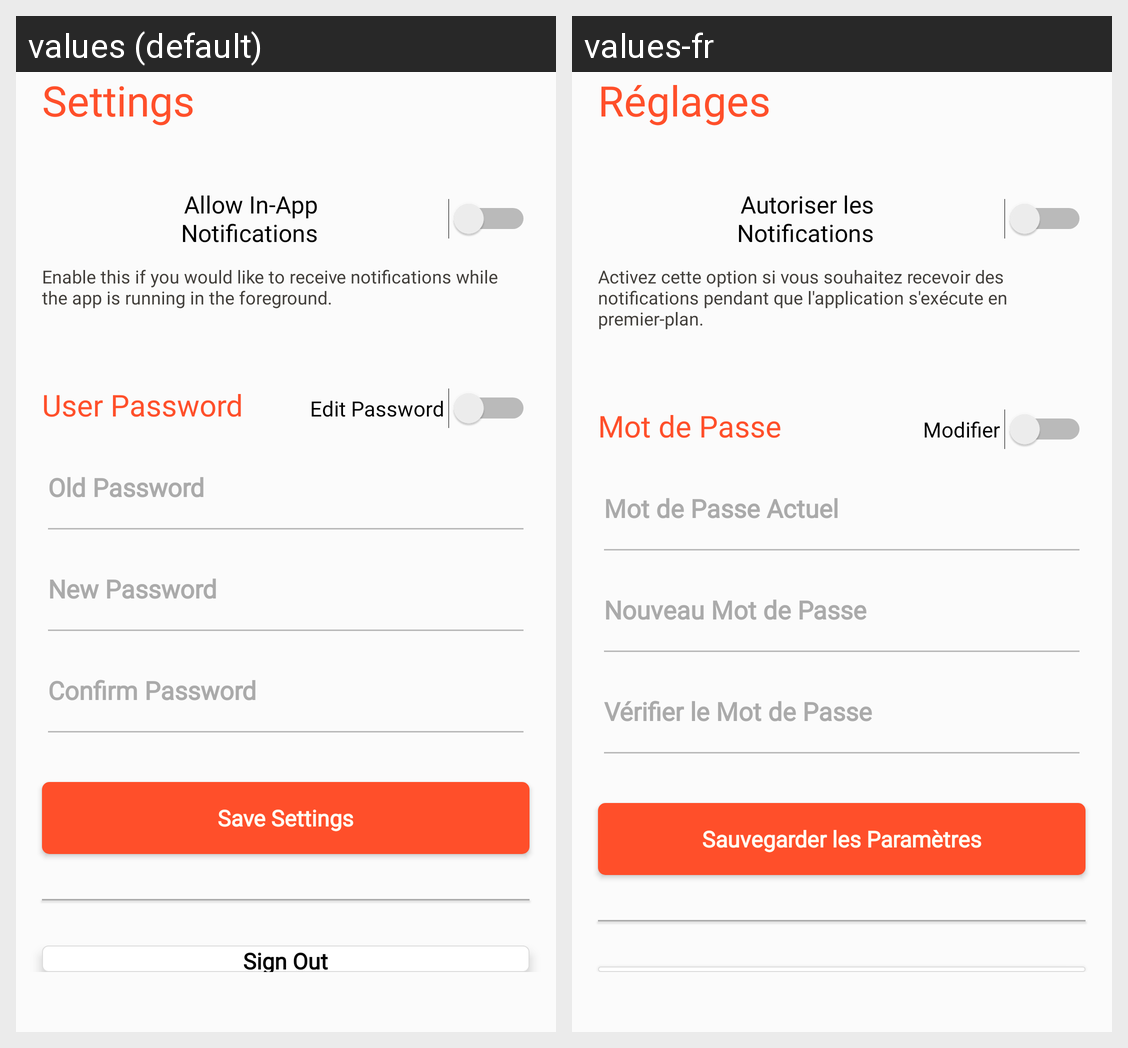

The Android screen above is rendered under two locales of the same app. Produce the string resources it draws, with the default and per-locale values.
Android screen res/layout/fragment_settings.xml rendered under 2 locales, left to right: values (default), values-fr. Device: Nexus 5 (rendered at 1080×1920; each locale shown at half size, 540×960, under a caption strip naming it); theme Theme.MiniCapstone.
Strings drawn on this screen, with the default value and each locale's value (text and hints the layout hard-codes, and strings that could not be matched under every locale, appear in the picture but are not listed):

settings
  values: Settings
  values-fr: Réglages

allow_notifications
  values: Allow In-App Notifications
  values-fr: Autoriser les Notifications

notifications_description
  values: Enable this if you would like to receive notifications while the app is running in the foreground.
  values-fr: Activez cette option si vous souhaitez recevoir des notifications pendant que l'application s'exécute en premier-plan.

user_settings
  values: User Password
  values-fr: Mot de Passe

edit_password
  values: Edit Password
  values-fr: Modifier

old_password_hint_settings
  values: Old Password
  values-fr: Mot de Passe Actuel

new_password_hint_settings
  values: New Password
  values-fr: Nouveau Mot de Passe

confirm_password_edit_hint_settings
  values: Confirm Password
  values-fr: Vérifier le Mot de Passe

save_settings
  values: Save Settings
  values-fr: Sauvegarder les Paramètres

sign_out
  values: Sign Out
  values-fr: Se Déconnecter
